Photos from the image-classification dataset "images_bsubtilis" in the GitHub repository ridassaf/OperonHunter. Its 2 classes are: non-operons, operons.

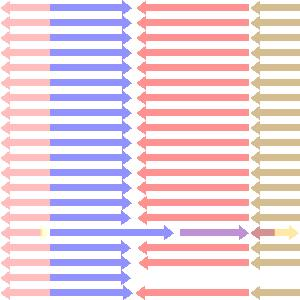
Label: non-operons

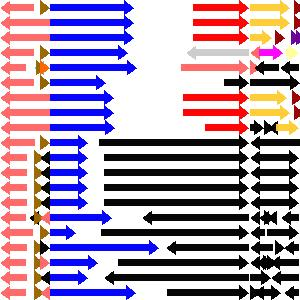
Label: operons

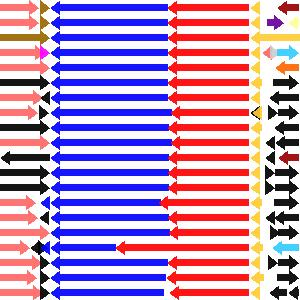
Label: operons

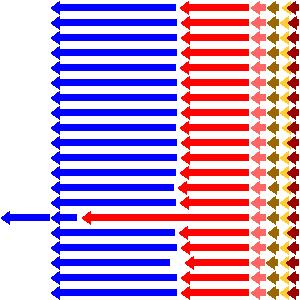
Label: operons

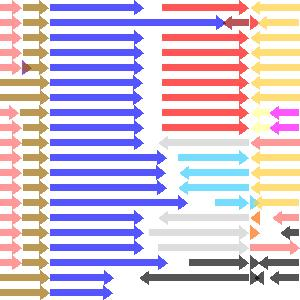
Label: non-operons

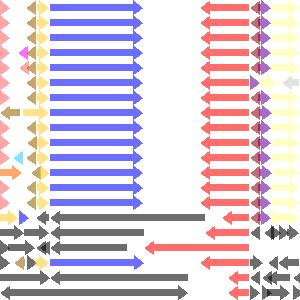
Label: non-operons
